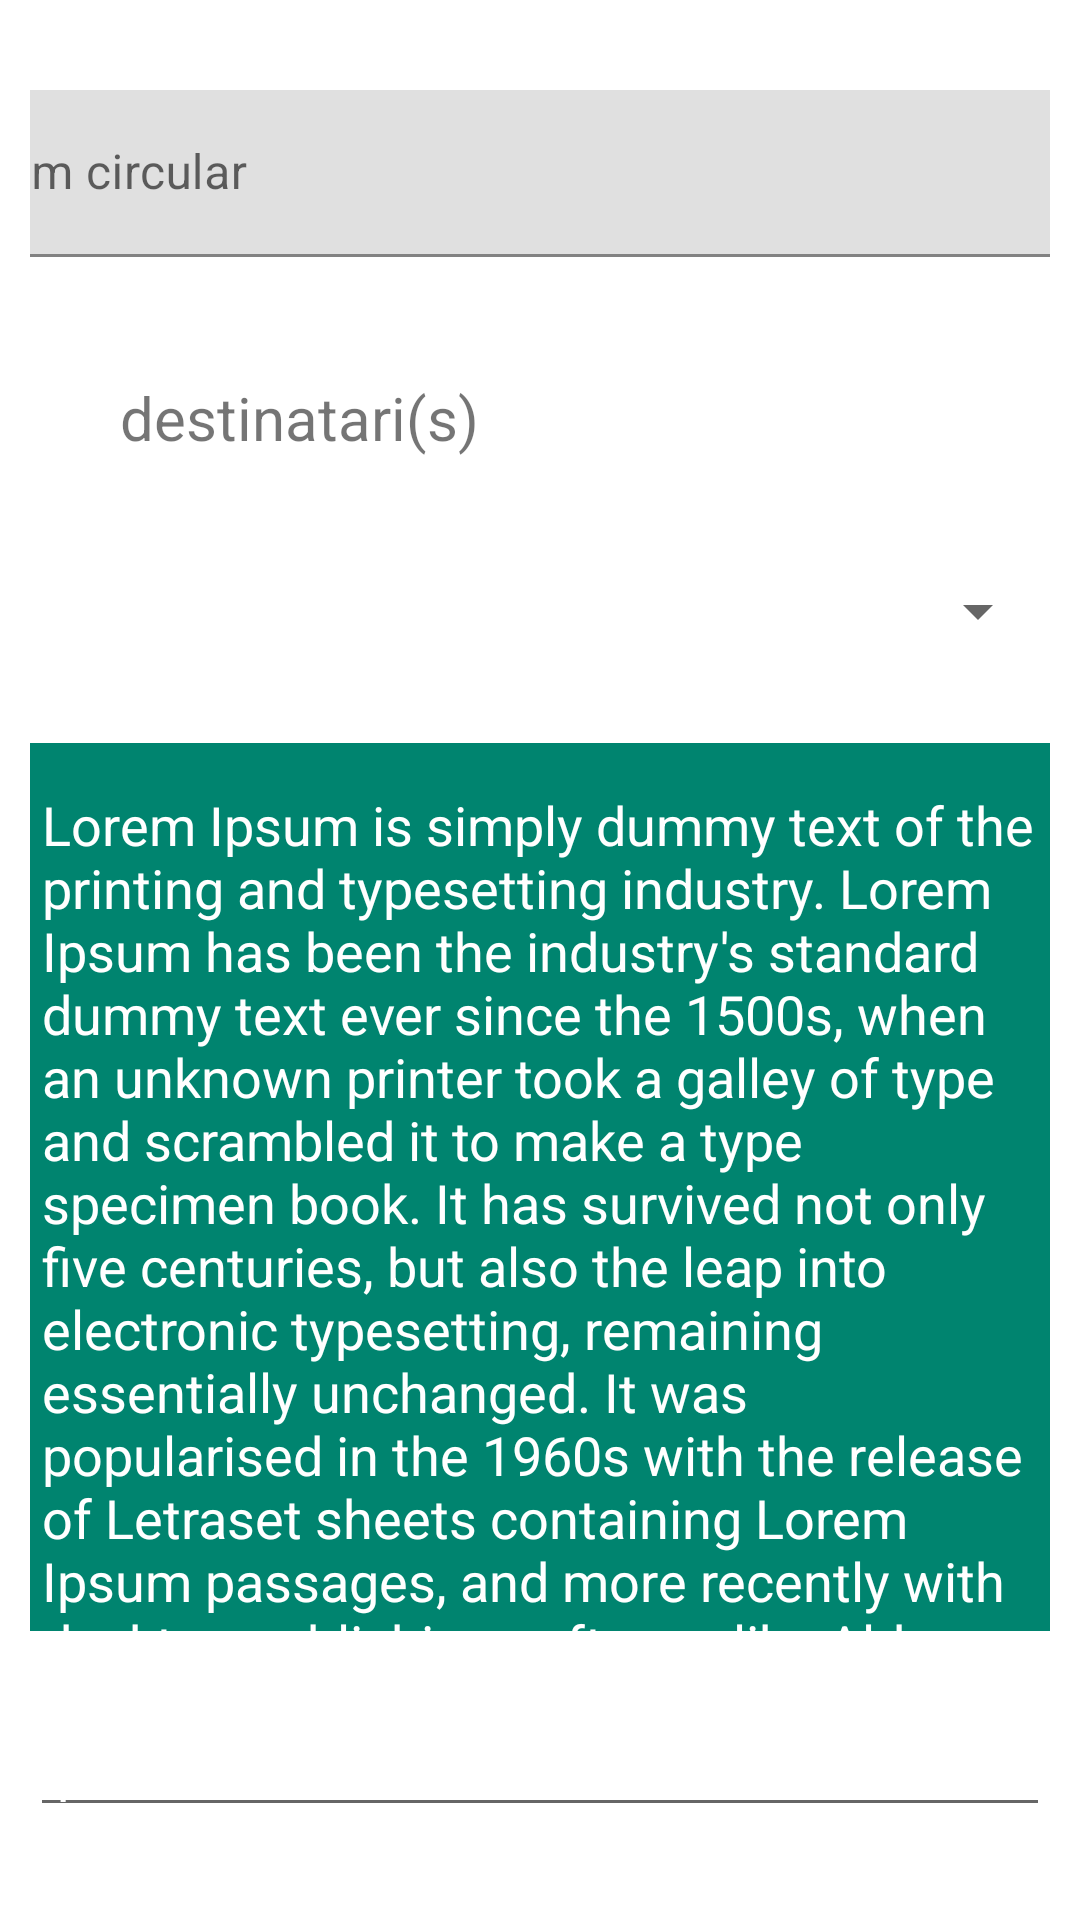

This screen was rendered from an Android layout file. Write that file and the resources it references.
<!-- AndroidManifest.xml: application theme Theme.ComunicatsProdis -->
<!-- res/layout/fragment_modificar_circular.xml -->
<?xml version="1.0" encoding="utf-8"?>
<FrameLayout xmlns:android="http://schemas.android.com/apk/res/android"
    xmlns:app="http://schemas.android.com/apk/res-auto"
    xmlns:tools="http://schemas.android.com/tools"
    android:layout_width="match_parent"
    android:layout_height="match_parent"
    android:background="#CDBDBD"
    tools:context=".enviar_circular">

    

    <androidx.constraintlayout.widget.ConstraintLayout
        android:layout_width="match_parent"
        android:layout_height="match_parent"
        android:background="#FFFFFF"
        android:padding="10dp">

        <View
            android:id="@+id/view"
            android:layout_width="436dp"
            android:layout_height="296dp"
            android:layout_marginTop="20dp"
            android:background="@color/primaryColor"
            app:layout_constraintStart_toStartOf="parent"
            app:layout_constraintTop_toBottomOf="@+id/spinner2" />

        <com.google.android.material.textfield.TextInputLayout
            android:id="@+id/enviar_circular_textInputLayout_nomCiuclar"
            android:layout_width="@dimen/enviar_circular_textimputLayout_layout_width"
            android:layout_height="wrap_content"
            android:layout_marginTop="@dimen/enviar_circular_textimputLayout_layout_marginTop"
            app:layout_constraintEnd_toEndOf="parent"
            app:layout_constraintStart_toStartOf="parent"
            app:layout_constraintTop_toTopOf="parent">

            <com.google.android.material.textfield.TextInputEditText
                android:id="@+id/enviar_circular_textInputEditText_nomCiuclar"
                android:layout_width="match_parent"
                android:layout_height="wrap_content"
                android:hint="@string/intro_nom_circular"
                tools:ignore="TextContrastCheck" />

        </com.google.android.material.textfield.TextInputLayout>

        <TextView
            android:id="@+id/enviar_ciruclar_TextView_destinaris"
            android:layout_width="wrap_content"
            android:layout_height="wrap_content"
            android:layout_marginStart="@dimen/enviar_circular_textview_marginStart"
            android:layout_marginTop="@dimen/enviar_circular_textview_margintop"
            android:text="@string/enviar_circulars_TextView_destinari_s"
            app:layout_constraintStart_toStartOf="parent"
            app:layout_constraintTop_toBottomOf="@+id/enviar_circular_textInputLayout_nomCiuclar" />

        <Spinner
            android:id="@+id/spinner2"
            android:layout_width="match_parent"
            android:layout_height="wrap_content"
            android:layout_marginTop="@dimen/enviar_circular_spinner_margintop"
            android:minHeight="@dimen/enviar_circular_spiner_minHeight"
            app:layout_constraintBottom_toTopOf="@+id/TextInputtext"
            app:layout_constraintStart_toStartOf="parent"
            app:layout_constraintTop_toBottomOf="@+id/enviar_ciruclar_TextView_destinaris"
            tools:ignore="SpeakableTextPresentCheck" />

        <com.google.android.material.textfield.TextInputLayout
            android:id="@+id/TextInputtext"
            android:layout_width="match_parent"
            android:layout_height="wrap_content"
            android:layout_marginStart="@dimen/enviar_circular_textimputLayout_marginStart"
            app:layout_constraintBottom_toTopOf="@+id/text"
            app:layout_constraintStart_toStartOf="parent">

        </com.google.android.material.textfield.TextInputLayout>

        <com.google.android.material.textfield.TextInputEditText
            android:id="@+id/text"
            android:layout_width="wrap_content"
            android:layout_height="wrap_content"
            android:layout_marginTop="@dimen/enviar_circular_imputEditText_marginTop"
            android:minHeight="@dimen/enviar_circular_imputEditText_minHeight"
            android:text="@string/textAutoritzacio"
            android:textColor="#FFFFFF"
            app:layout_constraintEnd_toEndOf="parent"
            app:layout_constraintStart_toStartOf="parent"
            app:layout_constraintTop_toBottomOf="@+id/enviar_ciruclar_TextView_destinaris">

        </com.google.android.material.textfield.TextInputEditText>

        <Button
            android:id="@+id/button8"
            style="@style/Widget.ComunicaProdis.ButtonCancel"
            android:layout_width="wrap_content"
            android:layout_height="wrap_content"
            android:layout_marginStart="@dimen/enviar_circular_button_marginStart"
            app:layout_constraintBottom_toBottomOf="@+id/button2"
            app:layout_constraintEnd_toEndOf="parent"
            app:layout_constraintStart_toEndOf="@+id/button2"
            app:layout_constraintTop_toTopOf="@+id/button2" />

        <Button
            android:id="@+id/button2"
            android:layout_width="wrap_content"
            android:layout_height="wrap_content"
            android:layout_marginStart="@dimen/enviar_circular_button2_marginStart"
            android:layout_marginTop="@dimen/enviar_circular_button_marginTop"
            android:text="@string/GUARDAR"
            android:textColor="#FFFFFF"
            app:layout_constraintBottom_toBottomOf="parent"
            app:layout_constraintStart_toStartOf="parent"
            app:layout_constraintTop_toBottomOf="@+id/text" />

    </androidx.constraintlayout.widget.ConstraintLayout>


</FrameLayout>
<!-- resources referenced by this layout -->
<resources>
  <color name="primaryColor">#00846f</color>
  <dimen name="enviar_circular_button2_marginStart">48dp</dimen>
  <dimen name="enviar_circular_button_marginStart">30dp</dimen>
  <dimen name="enviar_circular_button_marginTop">50dp</dimen>
  <dimen name="enviar_circular_imputEditText_marginTop">100dp</dimen>
  <dimen name="enviar_circular_imputEditText_minHeight">48dp</dimen>
  <dimen name="enviar_circular_spiner_minHeight">48dp</dimen>
  <dimen name="enviar_circular_spinner_margintop">2dp</dimen>
  <dimen name="enviar_circular_textimputLayout_layout_marginTop">20dp</dimen>
  <dimen name="enviar_circular_textimputLayout_layout_width">409dp</dimen>
  <dimen name="enviar_circular_textimputLayout_marginStart">20dp</dimen>
  <dimen name="enviar_circular_textview_marginStart">30dp</dimen>
  <dimen name="enviar_circular_textview_margintop">40dp</dimen>
  <string name="GUARDAR">GUARDAR</string>
  <string name="enviar_circulars_TextView_destinari_s">destinatari(s)</string>
  <string name="intro_nom_circular">nom circular</string>
  <string name="textAutoritzacio">Lorem Ipsum is simply dummy text of the printing and typesetting industry. Lorem Ipsum has been the industry\'s standard dummy text ever since the 1500s, when an unknown printer took a galley of type and scrambled it to make a type specimen book. It has survived not only five centuries, but also the leap into electronic typesetting, remaining essentially unchanged. It was popularised in the 1960s with the release of Letraset sheets containing Lorem Ipsum passages, and more recently with desktop publishing software like Aldus PageMaker including versions of Lorem Ipsum.</string>
  <style name="Widget.ComunicaProdis.ButtonCancel" parent="Widget.MaterialComponents.Button">
          <item name="android:minHeight">40dp</item>
          <item name="android:textSize">22sp</item>
          <item name="android:gravity">center_horizontal</item>
          <item name="android:textAppearance">?attr/textAppearanceBody1</item>
          <item name="backgroundTint">#FF0000</item>
          <item name="android:text">CANCELAR</item>
      </style>
  <style name="Theme.ComunicatsProdis" parent="Theme.MaterialComponents.DayNight.DarkActionBar">
          
          <item name="colorPrimary">#008570</item>
          <item name="colorPrimaryVariant">#4cb59e</item>
          <item name="colorOnPrimary">@color/white</item>
          
          <item name="colorSecondary">#ffeb3b</item>
          <item name="colorSecondaryVariant">#ffff72</item>
          <item name="colorOnSecondary">#c8b900</item>
          
          <item name="android:statusBarColor" tools:targetApi="l">?attr/colorPrimaryVariant</item>
  
  
          
          <item name="android:textViewStyle">@style/Widget.ComunicaProdis.TextViewTherme</item>
          
          <item name="materialButtonStyle">@style/Widget.ComunicaProdis.buttonTherme</item>
          
          <item name="android:editTextStyle">@style/Widget.ComunicaProdis.EditTextTherme</item>
          
  
          
          
  
  
      </style>
  <color name="white">#FFFFFFFF</color>
  <style name="Widget.ComunicaProdis.TextViewTherme" parent="Widget.AppCompat.TextView">
              <item name="android:textSize">20dp</item>
              <item name="android:gravity">center_horizontal</item>
          </style>
  <style name="Widget.ComunicaProdis.buttonTherme" parent="Widget.AppCompat.Button">
              <item name="android:minHeight">40dp</item>
              <item name="android:textSize">22sp</item>
              <item name="android:textColor">@color/white</item>
              <item name="android:gravity">center_horizontal</item>
              <item name="android:textAppearance">?attr/textAppearanceBody1</item>
              <item name="backgroundTint">@color/primaryColor</item>
              
          </style>
  <style name="Widget.ComunicaProdis.EditTextTherme" parent="Widget.AppCompat.EditText">
              <item name="android:textSize">20dp</item>
              <item name="android:gravity">center_horizontal</item>
          </style>
</resources>
